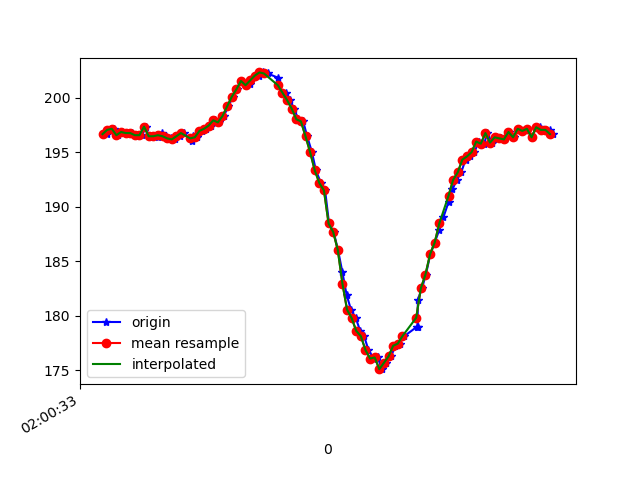

The table this chart was drawn from, first rows:
1617760833978, 456470661214755, 196.67969, -259.96094, -69.04297
1617760833984, 456470682396540, 197.1, -258.5, -68.46
1617760833992, 456470699274821, 197.1, -258.5, -69.04
1617760834008, 456470718198030, 197.2, -259.1, -68.36
1617760834028, 456470737243323, 196.6, -259.5, -68.36
1617760834046, 456470756319138, 196.9, -258.8, -68.65
1617760834067, 456470775272868, 196.8, -259, -68.46
1617760834087, 456470794287640, 196.8, -257.9, -69.04
1617760834107, 456470813462476, 196.6, -259, -69.82
1617760834131, 456470832660376, 196.6, -258.9, -69.43
1617760834148, 456470851736191, 197.4, -259.3, -70.31
1617760834160, 456470870842527, 196.5, -259.6, -69.34
1617760834180, 456470889887821, 196.5, -259.2, -68.75
1617760834201, 456470909055200, 196.4, -259.5, -68.95
1617760834218, 456470928069972, 196.8, -259.2, -69.04
1617760834236, 456470947084744, 196.5, -259.3, -68.07
1617760834255, 456470966160559, 196.3, -259.3, -68.36
1617760834275, 456470985175331, 196.2, -260, -68.26
1617760834294, 456471004220625, 196.5, -260.2, -68.75
1617760834312, 456471022716535, 196.8, -259.7, -69.43
1617760834347, 456471049178506, 196.1, -260.3, -69.43
1617760834354, 456471061905889, 196.5, -259.5, -68.95
1617760834371, 456471081073268, 196.4, -260.4, -69.43
1617760834391, 456471099965955, 197, -260.4, -69.43
1617760834409, 456471119011249, 197.2, -259.7, -68.07
1617760834429, 456471138087064, 197.5, -258.4, -68.07
1617760834449, 456471157101836, 197.9, -256, -67.68
1617760834465, 456471176086087, 197.8, -253.6, -67.19
1617760834485, 456471195314509, 198.3, -252.1, -65.62
1617760834506, 456471214207196, 199.2, -250.7, -64.94
1617760834524, 456471233252489, 200.1, -247.6, -62.5
1617760834542, 456471252297783, 200.8, -244.7, -61.04
1617760834560, 456471271282034, 201.6, -241.4, -58.98
1617760834580, 456471290388370, 201.2, -238.7, -57.13
1617760834601, 456471309372621, 201.3, -236.5, -54.39
1617760834618, 456471328448436, 202, -234, -52.73
1617760834637, 456471347493730, 202.1, -231.5, -48.54
1617760834656, 456471366477981, 202.3, -228.6, -44.43
1617760834676, 456471385553796, 202.2, -226.4, -39.36
1617760834721, 456471427276418, 201.9, -224.2, -34.67
1617760834739, 456471443391666, 200.5, -223, -27.15
1617760834754, 456471462436960, 200.5, -221.9, -23.34
1617760834773, 456471481512775, 199.8, -222, -21.58
1617760834790, 456471500558069, 199, -222.5, -20.9
1617760834809, 456471519633883, 198, -222.5, -18.46
1617760834830, 456471538587613, 197.9, -222.2, -17.77
1617760834847, 456471557663428, 196.5, -222, -17.48
1617760834868, 456471577197063, 195, -221.9, -16.8
1617760834885, 456471595937143, 193.4, -222, -15.53
1617760834907, 456471614951915, 192.2, -221.8, -13.96
1617760834925, 456471633936166, 191.5, -221.2, -13.09
1617760834942, 456471652981460, 188.5, -222.7, -8.105
1617760834962, 456471671965711, 187.7, -223.8, -5.078
1617760834981, 456471691011005, 186, -224.4, -2.637
1617760835000, 456471710056298, 184, -224.2, -2.93
1617760835018, 456471729040549, 181.9, -223.9, -4.98
1617760835037, 456471748024800, 180.6, -223.8, -6.738
1617760835058, 456471767131137, 179.8, -222.8, -8.496
1617760835077, 456471786145909, 178.6, -222.9, -9.57
1617760835094, 456471805191203, 178.1, -222.9, -11.04
1617760835113, 456471824236496, 176.9, -223.3, -11.52
... 42 more rows
